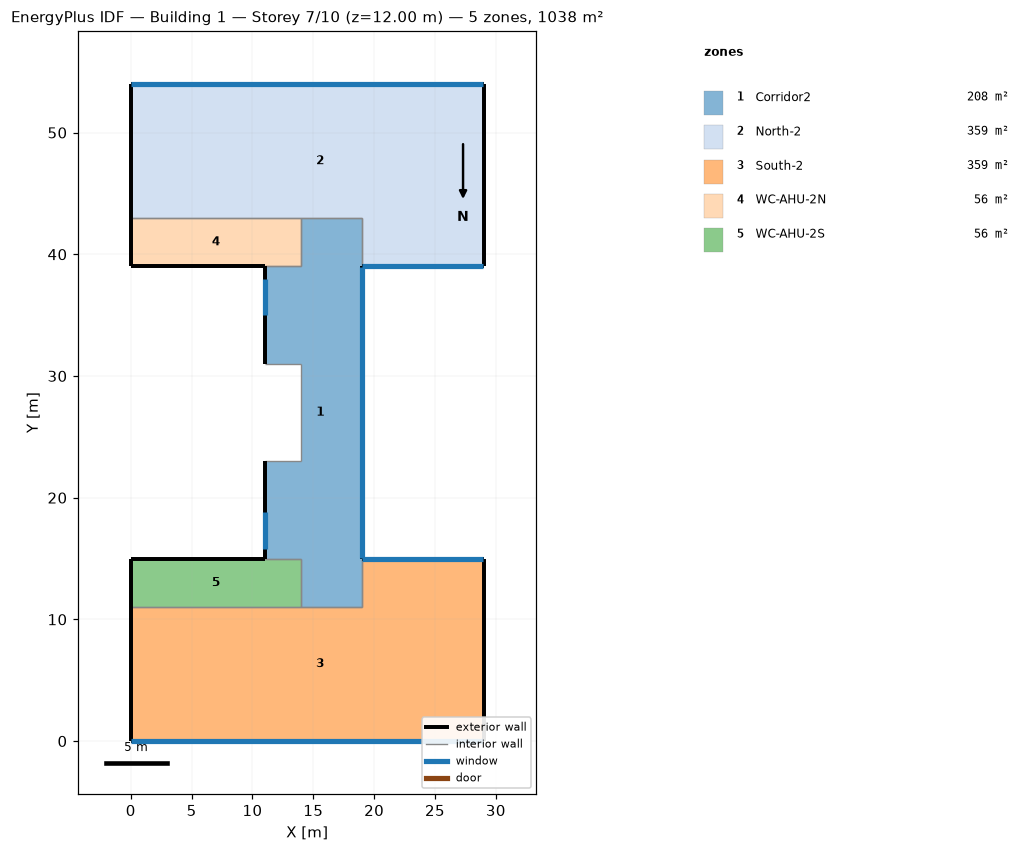
=== STOREY PLAN SPEC (per zone: floor XY polygon, exterior-wall plan segments, windows/doors) ===
zone 1: Corridor2  (208.0 m²)
  floor: (19.00, 43.00) (19.00, 11.00) (14.00, 11.00) (14.00, 15.00) (11.00, 15.00) (11.00, 23.00) (14.00, 23.00) (14.00, 31.00) (11.00, 31.00) (11.00, 39.00) (14.00, 39.00) (14.00, 43.00)
  exterior wall: (19.00, 15.00) – (19.00, 39.00)  [24.0 m]
    window: (19.00, 15.03) – (19.00, 38.97)  [57.6 m²]
  exterior wall: (11.00, 23.00) – (11.00, 15.00)  [8.0 m]
    window: (11.00, 18.81) – (11.00, 15.81)  [6.0 m²]
  exterior wall: (11.00, 39.00) – (11.00, 31.00)  [8.0 m]
    window: (11.00, 37.99) – (11.00, 34.99)  [6.0 m²]
  interior walls: 11
zone 2: North-2  (359.0 m²)
  floor: (29.00, 54.00) (29.00, 39.00) (19.00, 39.00) (19.00, 43.00) (0.00, 43.00) (0.00, 54.00)
  exterior wall: (19.00, 39.00) – (29.00, 39.00)  [10.0 m]
    window: (19.03, 39.00) – (28.97, 39.00)  [24.0 m²]
  exterior wall: (0.00, 54.00) – (0.00, 43.00)  [11.0 m]
  exterior wall: (29.00, 54.00) – (0.00, 54.00)  [29.0 m]
    window: (28.97, 54.00) – (0.03, 54.00)  [69.6 m²]
  exterior wall: (29.00, 39.00) – (29.00, 54.00)  [15.0 m]
  interior walls: 3
zone 3: South-2  (359.0 m²)
  floor: (29.00, 15.00) (29.00, 0.00) (0.00, 0.00) (0.00, 11.00) (19.00, 11.00) (19.00, 15.00)
  exterior wall: (29.00, 15.00) – (19.00, 15.00)  [10.0 m]
    window: (28.97, 15.00) – (19.03, 15.00)  [24.0 m²]
  exterior wall: (29.00, 0.00) – (29.00, 15.00)  [15.0 m]
  exterior wall: (0.00, 0.00) – (29.00, 0.00)  [29.0 m]
    window: (0.03, 0.00) – (28.97, 0.00)  [69.6 m²]
  exterior wall: (0.00, 11.00) – (0.00, 0.00)  [11.0 m]
  interior walls: 3
zone 4: WC-AHU-2N  (56.0 m²)
  floor: (14.00, 43.00) (14.00, 39.00) (0.00, 39.00) (0.00, 43.00)
  exterior wall: (0.00, 43.00) – (0.00, 39.00)  [4.0 m]
  exterior wall: (0.00, 39.00) – (11.00, 39.00)  [11.0 m]
  interior walls: 3
zone 5: WC-AHU-2S  (56.0 m²)
  floor: (14.00, 15.00) (14.00, 11.00) (0.00, 11.00) (0.00, 15.00)
  exterior wall: (11.00, 15.00) – (0.00, 15.00)  [11.0 m]
  exterior wall: (0.00, 15.00) – (0.00, 11.00)  [4.0 m]
  interior walls: 3

=== DERIVED (storey summary) ===
Building: Building 1
Storey: 7 of 10  (floor level z = 12.00 m)
Storey gross floor area: 1038.0 m²
Zones on this storey: 5
  - Corridor2: floor 208.0 m²; exterior wall 40.0 m (120.0 m²); 3 window(s) 69.6 m²; WWR 58.0%
  - North-2: floor 359.0 m²; exterior wall 65.0 m (195.0 m²); 2 window(s) 93.6 m²; WWR 48.0%
  - South-2: floor 359.0 m²; exterior wall 65.0 m (195.0 m²); 2 window(s) 93.6 m²; WWR 48.0%
  - WC-AHU-2N: floor 56.0 m²; exterior wall 15.0 m (45.0 m²); WWR 0.0%
  - WC-AHU-2S: floor 56.0 m²; exterior wall 15.0 m (45.0 m²); WWR 0.0%
Zone adjacency (shared interzone walls):
  - Corridor2 ↔ North-2
  - Corridor2 ↔ South-2
  - Corridor2 ↔ WC-AHU-2N
  - Corridor2 ↔ WC-AHU-2S
  - North-2 ↔ WC-AHU-2N
  - South-2 ↔ WC-AHU-2S